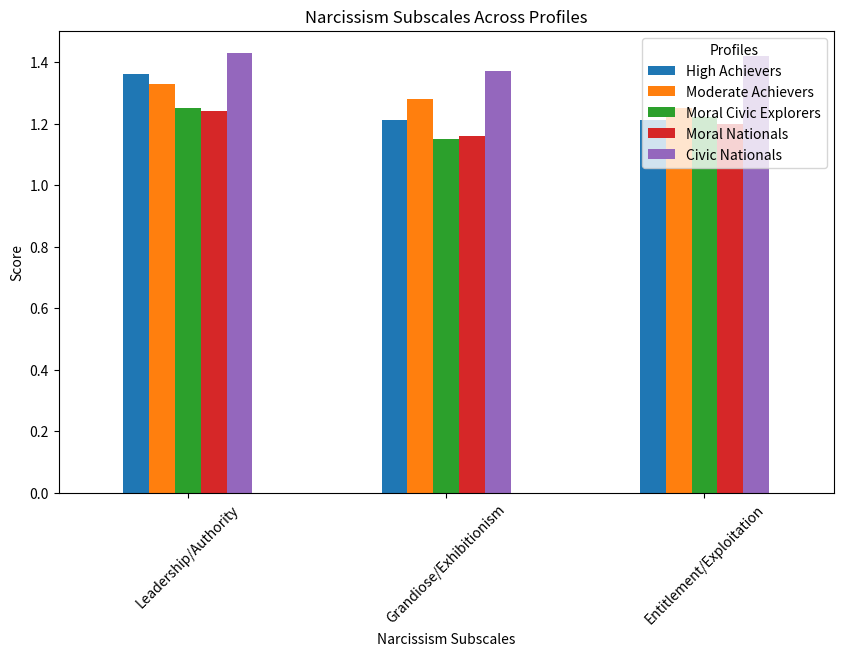

The matplotlib source for this figure:
import matplotlib.pyplot as plt
import pandas as pd

# Example data
data = {
    'Narcissism Subscales': ['Leadership/Authority', 'Grandiose/Exhibitionism', 'Entitlement/Exploitation'],
    'High Achievers': [1.36, 1.21, 1.21],
    'Moderate Achievers': [1.33, 1.28, 1.25],
    'Moral Civic Explorers': [1.25, 1.15, 1.22],
    'Moral Nationals': [1.24, 1.16, 1.20],
    'Civic Nationals': [1.43, 1.37, 1.42]
}

df = pd.DataFrame(data)
df.set_index('Narcissism Subscales', inplace=True)
df.plot(kind='bar', figsize=(10, 6))

plt.title('Narcissism Subscales Across Profiles')
plt.xlabel('Narcissism Subscales')
plt.ylabel('Score')
plt.legend(title='Profiles')
plt.xticks(rotation=45)

# Save the grouped bar chart as an image
plt.savefig('narcissism_grouped_bar_chart.png')

# Show the grouped bar chart
plt.show()
